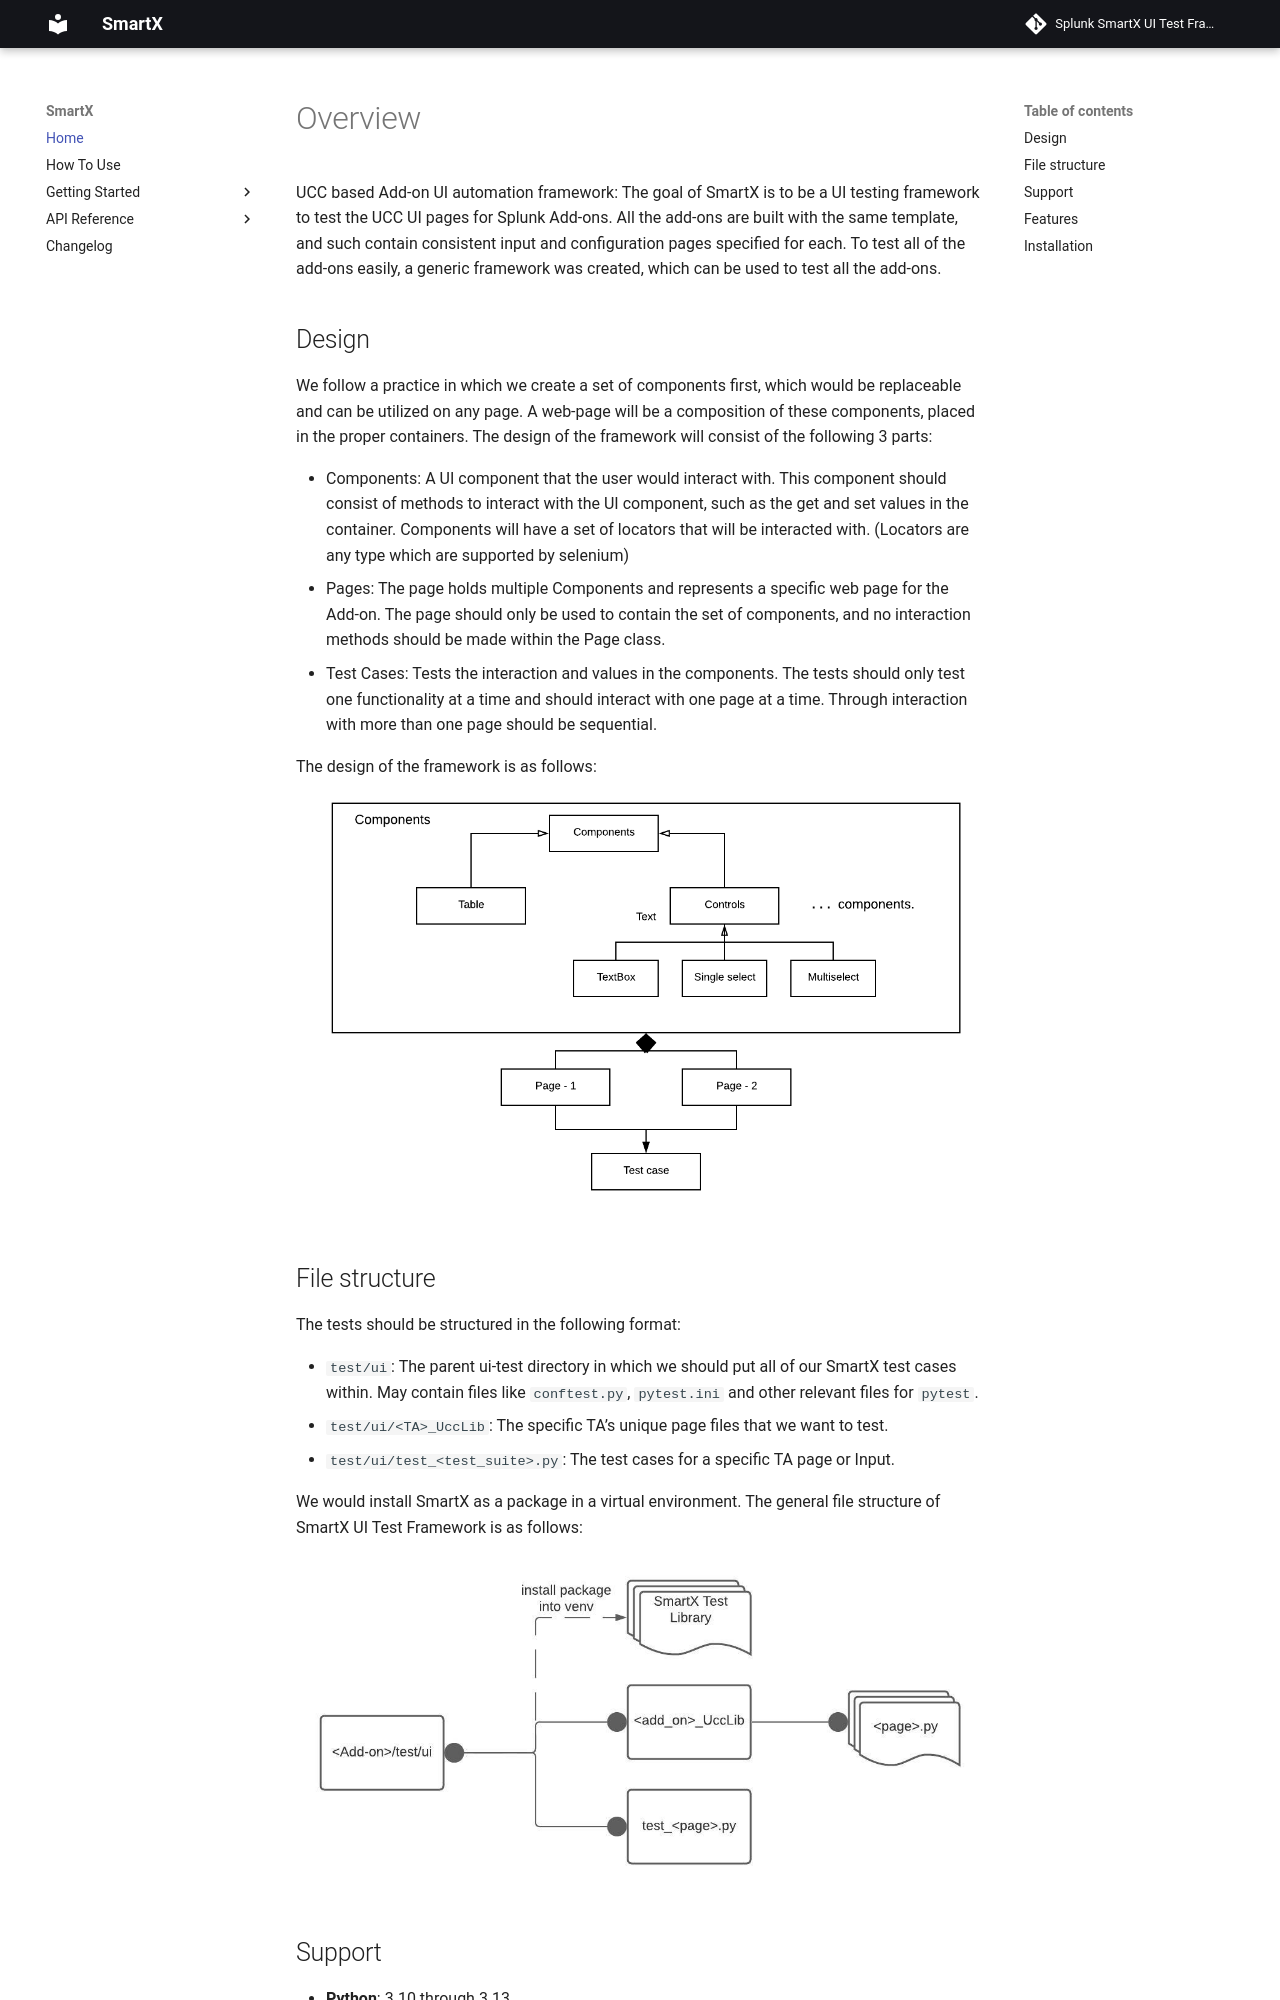

repository: splunk/addon-factory-smartx-ui-test-library · page: index.html · generator: mkdocs

# Overview

UCC based Add-on UI automation framework: The goal of SmartX is to be a UI testing framework to test the UCC UI pages for Splunk Add-ons.
All the add-ons are built with the same template, and such contain consistent input and configuration pages specified for each. To test all of the add-ons easily, a generic framework was created, which can be used to test all the add-ons.

## Design

We follow a practice in which we create a set of components first, which would be replaceable and can be utilized on any page. A web-page will be a composition of these components, placed in the proper containers.
The design of the framework will consist of the following 3 parts:

 - Components: A UI component that the user would interact with. This component should consist of methods to interact with the UI component, such as the get and set values in the container. Components will have a set of locators that will be interacted with. (Locators are any type which are supported by selenium)
 - Pages: The page holds multiple Components and represents a specific web page for the Add-on. The page should only be used to contain the set of components, and no interaction methods should be made within the Page class.
 - Test Cases: Tests the interaction and values in the components. The tests should only test one functionality at a time and should interact with one page at a time. Through interaction with more than one page should be sequential.

The design of the framework is as follows:
![image](./images/UI-Framework.jpeg)
